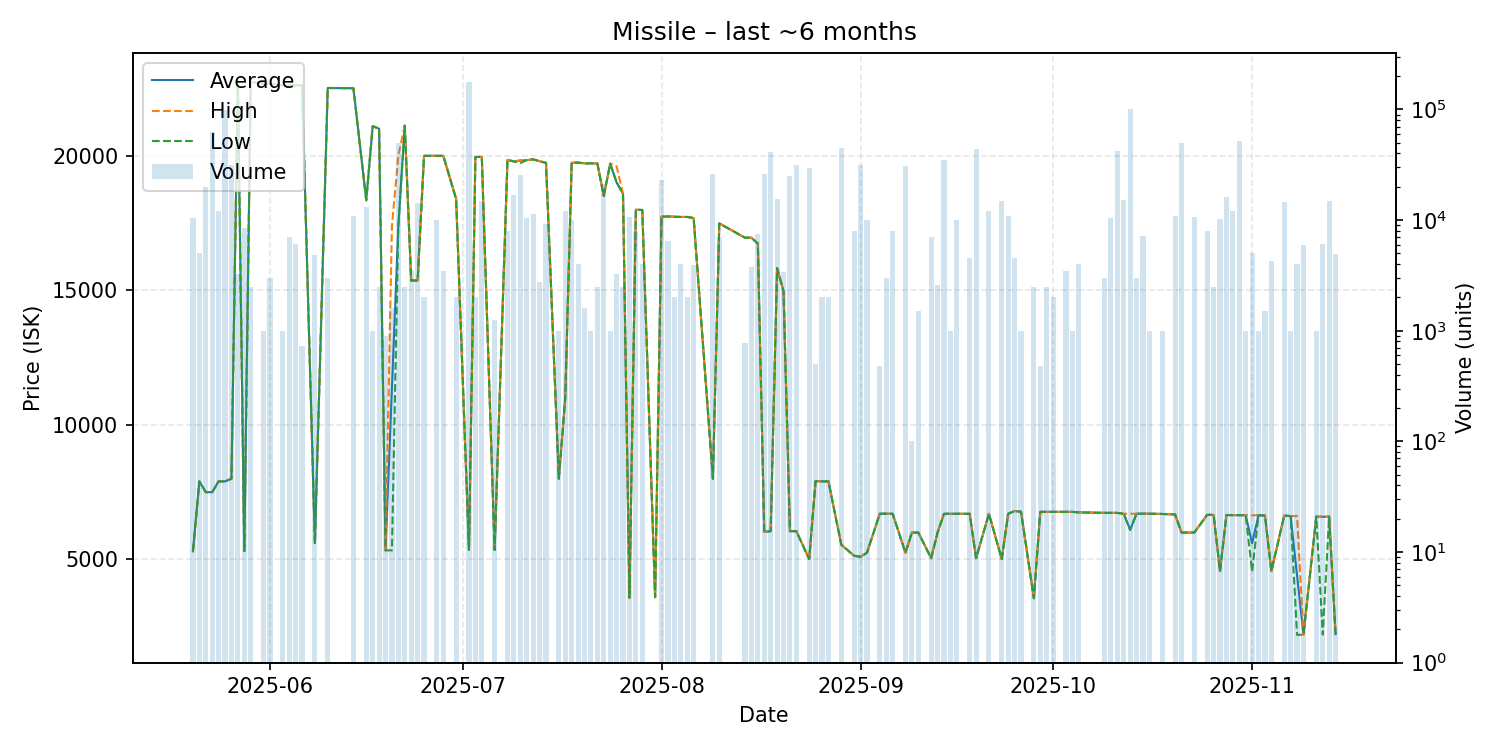

The table this chart was drawn from, first rows:
date, average, highest, lowest, order_count, volume
2025-05-20, 5303, 5303, 5303, 2, 10480
2025-05-21, 7900, 7900, 7900, 1, 5000
2025-05-22, 7500, 7500, 7500, 1, 20000
2025-05-23, 7500, 7500, 7500, 8, 63000
2025-05-24, 7900, 7900, 7900, 5, 11961
2025-05-25, 7900, 7900, 7900, 5, 99281
2025-05-26, 8000, 8000, 8000, 2, 31638
2025-05-27, 22780, 22780, 22780, 3, 3251
2025-05-28, 5313, 5313, 5313, 2, 8420
2025-05-29, 22730, 22730, 22730, 2, 2500
2025-05-31, 22670, 22670, 22670, 2, 1001
2025-06-01, 22670, 22670, 22670, 2, 3000
2025-06-03, 22610, 22610, 22610, 1, 1000
2025-06-04, 22610, 22610, 22610, 4, 7000
2025-06-05, 22610, 22610, 22610, 2, 6080
2025-06-06, 22610, 22610, 22610, 1, 720
2025-06-08, 5603, 5603, 5603, 3, 4830
2025-06-10, 22510, 22510, 22510, 2, 3000
2025-06-14, 22500, 22500, 22500, 5, 11000
2025-06-16, 18340, 18340, 18340, 3, 13176
2025-06-17, 21090, 21090, 21090, 1, 1000
2025-06-18, 21000, 21000, 21000, 2, 2500
2025-06-19, 5338, 5338, 5338, 1, 901
2025-06-20, 11369, 17400, 5338, 2, 1600
2025-06-21, 17400, 20000, 17400, 8, 50000
2025-06-22, 21110, 21110, 21110, 2, 2500
2025-06-23, 15360, 15360, 15360, 2, 3560
2025-06-24, 15360, 15360, 15360, 4, 14238
2025-06-25, 19990, 19990, 19990, 1, 2000
2025-06-27, 19990, 19990, 19990, 1, 10000
2025-06-28, 19990, 19990, 19990, 2, 3500
2025-06-30, 18390, 18390, 18390, 2, 2000
2025-07-02, 5356, 5356, 5356, 9, 177000
2025-07-03, 19950, 19950, 19950, 1, 2000
2025-07-04, 19950, 19950, 19950, 1, 15000
2025-07-06, 5351, 5351, 5351, 1, 1259
2025-07-08, 19840, 19840, 19840, 4, 7944
2025-07-09, 19780, 19780, 19780, 7, 17001
2025-07-10, 19810, 19830, 19720, 7, 25500
2025-07-11, 19830, 19830, 19830, 4, 10350
2025-07-12, 19860, 19860, 19860, 2, 11250
2025-07-13, 19790, 19790, 19790, 2, 2750
2025-07-14, 19730, 19730, 19730, 3, 9251
2025-07-16, 8000, 8000, 8000, 1, 1000
2025-07-17, 11000, 11000, 11000, 4, 12000
2025-07-18, 19730, 19730, 19730, 2, 10000
2025-07-19, 19740, 19740, 19740, 2, 4000
2025-07-20, 19710, 19710, 19710, 3, 1592
2025-07-21, 19710, 19710, 19710, 1, 1000
2025-07-22, 19710, 19710, 19710, 1, 2500
2025-07-23, 18500, 18500, 18500, 2, 21000
2025-07-24, 19700, 19700, 19700, 2, 1001
2025-07-25, 19000, 19600, 19000, 3, 3234
2025-07-26, 18580, 18580, 18580, 2, 2500
2025-07-27, 3580, 3580, 3580, 3, 10640
2025-07-28, 17990, 17990, 17990, 3, 8000
2025-07-29, 17980, 17980, 17980, 2, 4000
2025-07-31, 3600, 3600, 3600, 1, 1
2025-08-01, 17730, 17730, 17730, 10, 23070
2025-08-02, 17740, 17740, 17740, 4, 6480
... 79 more rows
